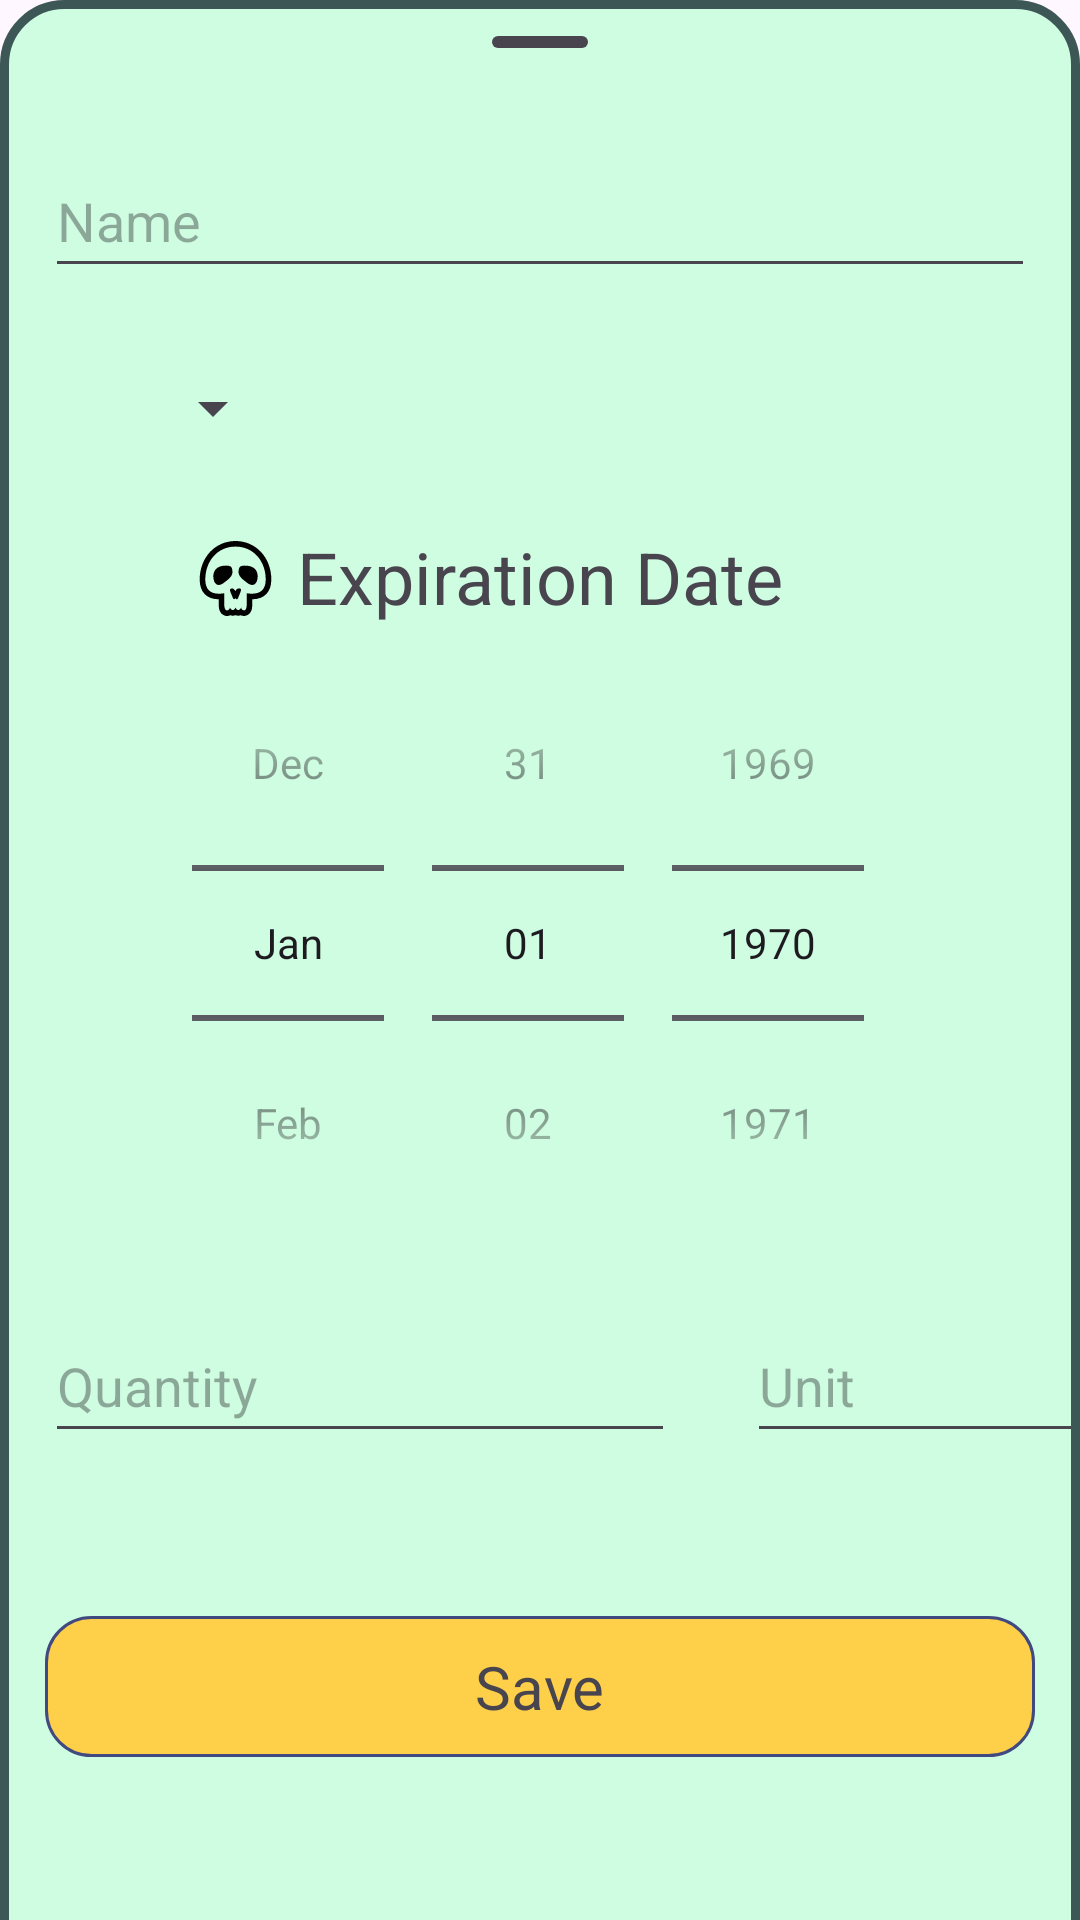

Write the Android layout XML for this screen, with the resource values it uses.
<!-- AndroidManifest.xml: application theme Theme.DeadlineScheduler -->
<!-- res/layout/fragment_form.xml -->
<androidx.constraintlayout.widget.ConstraintLayout xmlns:android="http://schemas.android.com/apk/res/android"
    xmlns:app="http://schemas.android.com/apk/res-auto"
    xmlns:tools="http://schemas.android.com/tools"
    android:id="@+id/sheet"
    tools:context=".FormBottomSheetDialogFragment"
    android:layout_width="match_parent"
    android:layout_height="match_parent"
    android:background="@drawable/update_product_container">

    <com.google.android.material.bottomsheet.BottomSheetDragHandleView
        android:id="@+id/drag"
        android:layout_width="0dp"
        android:layout_height="wrap_content"
        app:layout_constraintEnd_toEndOf="parent"
        app:layout_constraintStart_toStartOf="parent"
        app:layout_constraintTop_toTopOf="parent">


    </com.google.android.material.bottomsheet.BottomSheetDragHandleView>

    <EditText
        android:id="@+id/editName"
        android:layout_width="330dp"
        android:layout_height="wrap_content"
        android:layout_marginStart="40dp"
        android:layout_marginEnd="40dp"
        android:ems="10"
        android:hint="Name"
        android:inputType="text"
        android:minWidth="48dp"
        android:minHeight="48dp"
        app:layout_constraintEnd_toEndOf="parent"
        app:layout_constraintStart_toStartOf="parent"
        app:layout_constraintTop_toBottomOf="@+id/drag" />

    <androidx.constraintlayout.widget.ConstraintLayout
        android:id="@+id/constraintLayout"
        android:layout_width="wrap_content"
        android:layout_height="wrap_content"
        android:layout_marginTop="16dp"
        android:layout_marginBottom="16dp"
        app:layout_constraintBottom_toTopOf="@+id/constraintLayout2"
        app:layout_constraintStart_toStartOf="@+id/editName"
        app:layout_constraintTop_toBottomOf="@+id/editName">

        <include
            android:id="@+id/editCategory"
            layout="@layout/category_spinner"
            app:layout_constraintBottom_toBottomOf="parent"
            app:layout_constraintEnd_toEndOf="parent"
            app:layout_constraintStart_toStartOf="parent"
            app:layout_constraintTop_toTopOf="parent" />
    </androidx.constraintlayout.widget.ConstraintLayout>

    <androidx.constraintlayout.widget.ConstraintLayout
        android:id="@+id/constraintLayout2"
        android:layout_width="0dp"
        android:layout_height="wrap_content"
        android:layout_marginTop="16dp"
        app:layout_constraintEnd_toEndOf="@+id/editName"
        app:layout_constraintStart_toStartOf="@+id/editName"
        app:layout_constraintTop_toBottomOf="@+id/constraintLayout">

        <TextView
            android:id="@+id/textView2"
            android:layout_width="wrap_content"
            android:layout_height="wrap_content"
            android:text="@string/expiration_date"
            android:textSize="24sp"
            app:layout_constraintBottom_toTopOf="@+id/expirationDate"
            app:layout_constraintEnd_toEndOf="parent"
            app:layout_constraintStart_toStartOf="parent"
            app:layout_constraintTop_toTopOf="parent" />

        <ImageView
            android:layout_width="wrap_content"
            android:layout_height="wrap_content"
            android:layout_marginTop="4dp"
            android:layout_marginEnd="8dp"
            android:layout_marginBottom="3dp"
            android:src="@drawable/skull"
            app:layout_constraintBottom_toBottomOf="@+id/textView2"
            app:layout_constraintEnd_toStartOf="@+id/textView2"
            app:layout_constraintTop_toTopOf="parent" />

        <DatePicker
            android:id="@+id/expirationDate"
            android:layout_width="0dp"
            android:layout_height="wrap_content"
            android:calendarViewShown="false"
            android:datePickerMode="spinner"
            android:ems="10"
            android:inputType="date"
            android:minWidth="48dp"
            android:minHeight="48dp"
            android:text="@string/expiration_date"
            app:layout_constraintBottom_toBottomOf="parent"
            app:layout_constraintEnd_toEndOf="parent"
            app:layout_constraintStart_toStartOf="parent"
            app:layout_constraintTop_toBottomOf="@+id/textView2" />
    </androidx.constraintlayout.widget.ConstraintLayout>

    <EditText
        android:id="@+id/editQuantity"
        android:layout_width="wrap_content"
        android:layout_height="wrap_content"
        android:layout_marginTop="16dp"
        android:ems="10"
        android:hint="@string/Quantity"
        android:inputType="number"
        android:minWidth="48dp"
        android:minHeight="48dp"
        app:layout_constraintStart_toStartOf="@+id/constraintLayout2"
        app:layout_constraintTop_toBottomOf="@+id/constraintLayout2" />

    <EditText
        android:id="@+id/editUnit"
        android:layout_width="112dp"
        android:layout_height="48dp"
        android:layout_marginStart="24dp"
        android:ems="10"
        android:hint="@string/Unit"
        android:inputType="text"
        android:minWidth="48dp"
        android:minHeight="48dp"
        app:layout_constraintBottom_toBottomOf="@+id/editQuantity"
        app:layout_constraintStart_toEndOf="@+id/editQuantity"
        app:layout_constraintTop_toTopOf="@+id/editQuantity" />

    <androidx.constraintlayout.widget.ConstraintLayout
        android:layout_width="0dp"
        android:layout_height="wrap_content"
        android:layout_marginTop="24dp"
        android:layout_marginBottom="24dp"
        app:layout_constraintBottom_toBottomOf="parent"
        app:layout_constraintEnd_toEndOf="@+id/editName"
        app:layout_constraintStart_toStartOf="@+id/editName"
        app:layout_constraintTop_toBottomOf="@+id/editQuantity">

        <include
            android:id="@+id/save"
            layout="@layout/button"
            app:layout_constraintBottom_toBottomOf="parent"
            app:layout_constraintEnd_toEndOf="parent"
            app:layout_constraintStart_toStartOf="parent"
            app:layout_constraintTop_toBottomOf="parent" />

    </androidx.constraintlayout.widget.ConstraintLayout>
</androidx.constraintlayout.widget.ConstraintLayout>
<!-- res/layout/category_spinner.xml (included above) -->
<?xml version="1.0" encoding="utf-8"?>
<androidx.constraintlayout.widget.ConstraintLayout xmlns:android="http://schemas.android.com/apk/res/android"
    xmlns:app="http://schemas.android.com/apk/res-auto"
    android:layout_width="match_parent"
    android:layout_height="match_parent">

    <Spinner
        android:minHeight="48dp"
        android:id="@+id/spinner"
        android:layout_width="wrap_content"
        android:layout_height="wrap_content"
        android:minWidth="80dp"
        app:layout_constraintBottom_toBottomOf="parent"
        app:layout_constraintEnd_toEndOf="parent"
        app:layout_constraintStart_toStartOf="parent"
        app:layout_constraintTop_toTopOf="parent" />
</androidx.constraintlayout.widget.ConstraintLayout>
<!-- res/layout/button.xml (included above) -->
<?xml version="1.0" encoding="utf-8"?>
<androidx.constraintlayout.widget.ConstraintLayout xmlns:android="http://schemas.android.com/apk/res/android"
    xmlns:app="http://schemas.android.com/apk/res-auto"
    xmlns:tools="http://schemas.android.com/tools"
    android:layout_width="match_parent"
    android:layout_height="match_parent"
    android:background="@drawable/button_bg">

    <TextView
        android:id="@+id/textView"
        android:layout_width="wrap_content"
        android:layout_height="wrap_content"
        android:text="@string/save"
        android:textSize="20sp"
        app:layout_constraintBottom_toBottomOf="parent"
        app:layout_constraintEnd_toEndOf="parent"
        app:layout_constraintStart_toStartOf="parent"
        app:layout_constraintTop_toTopOf="parent" />
</androidx.constraintlayout.widget.ConstraintLayout>
<!-- resources referenced by this layout -->
<resources>
  <!-- drawable button_bg (drawable) -->
  <?xml version="1.0" encoding="utf-8"?>
  <shape xmlns:android="http://schemas.android.com/apk/res/android">
      <solid android:color="@color/colorAccent" />
      <stroke
          android:width="1dp"
          android:color="#414981" />
      <corners android:radius="15dp" />
      <padding
          android:left="10dp"
          android:top="10dp"
          android:right="10dp"
          android:bottom="10dp" />
  </shape>
  <!-- drawable skull (drawable) -->
  <vector xmlns:android="http://schemas.android.com/apk/res/android" android:height="25dp" android:viewportHeight="379.32" android:viewportWidth="379.32" android:width="25dp">
        
      <path android:fillColor="#000000" android:pathData="M142.9,124.47c-62.77,0 -65.68,41.56 -65.26,56.39c0.82,28.45 16.06,57.9 53.23,30.62c28.06,-20.56 43.24,-36.21 43.24,-52.47C174.1,132.73 168.71,124.47 142.9,124.47z"/>
        
      <path android:fillColor="#000000" android:pathData="M189.66,0C86.41,0 8.56,83.91 8.56,195.14c0,63.02 35.06,99.31 96.29,99.77v28.1c0,54.73 37.78,56.31 42.1,56.31c5.82,0 11.47,-1.31 16.65,-3.65c3.83,1.36 7.95,2.13 12.34,2.13c4.16,0 8.92,-0.65 13.85,-2.65c5.25,2.1 10.06,2.65 13.65,2.65c4.5,0 8.74,-0.82 12.65,-2.23c5.12,2.27 10.74,3.55 16.53,3.55c4.28,0 41.83,-1.57 41.83,-56.11v-28.19c61.22,-0.63 96.3,-36.88 96.3,-99.68C370.76,83.9 292.92,0 189.66,0zM272.83,266.58c-8.36,0 -17.28,-0.78 -26.63,-2.22c0,0 0,45.56 0,58.65c0,21 -6.72,27.86 -13.57,27.86c-7.16,0 -14.48,-7.47 -14.48,-14.07c0,0 -6.27,12.73 -14.71,12.73c-4.23,0 -8.99,-3.19 -13.78,-12.73c-4.79,9.56 -9.52,12.73 -13.74,12.73c-8.39,0 -14.61,-12.73 -14.61,-12.73c0,6.91 -7.22,14.26 -14.38,14.26c-6.94,-0.01 -13.8,-6.97 -13.8,-28.06c0,-12.92 0,-58.79 0,-58.79c-9.56,1.59 -18.64,2.41 -27.14,2.41c-41.49,0 -69.16,-19.8 -69.16,-71.5c0,-92.23 60.63,-166.87 152.83,-166.87c92.23,0 152.83,74.64 152.83,166.87C342.49,247.25 314.51,266.58 272.83,266.58z"/>
        
      <path android:fillColor="#000000" android:pathData="M236.42,124.47c-25.81,0 -31.2,8.26 -31.2,34.55c0,16.26 15.17,31.9 43.24,52.47c37.17,27.27 52.4,-2.18 53.23,-30.62C302.12,166.04 299.21,124.47 236.42,124.47z"/>
        
      <path android:fillColor="#000000" android:pathData="M207.79,239.56c-15,0 -18.11,15.04 -18.11,15.04s-6.51,-14.46 -16.69,-14.46c-22.75,0 -5.67,21.65 3.87,48.92c3.09,8.84 12.81,5.53 12.81,-3.97c0,9.94 9.28,14.58 13.91,1.55C213.43,258.94 226.99,239.6 207.79,239.56z"/>
      
  </vector>
  <!-- drawable update_product_container (drawable) -->
  <?xml version="1.0" encoding="UTF-8"?>
  <inset xmlns:android="http://schemas.android.com/apk/res/android"
      android:insetBottom="-3dp">
      <shape android:id="@+id/container">
          <stroke android:width="3dp" android:color="@color/border" />
          <corners android:topRightRadius="20dp"  android:topLeftRadius="20dp"/>
          <solid android:color="@color/bg"/>
      </shape>
  </inset>
  <string name="Quantity">Quantity</string>
  <string name="Unit">Unit</string>
  <string name="expiration_date">Expiration Date</string>
  <string name="save">Save</string>
  <style name="Theme.DeadlineScheduler" parent="Base.Theme.DeadlineScheduler" />
  <color name="colorAccent">#FED049</color>
  <color name="border">#3D5656</color>
  <color name="bg">#CFFDE1</color>
  <style name="Base.Theme.DeadlineScheduler" parent="Theme.Material3.DayNight.NoActionBar">
          
          
      </style>
</resources>
